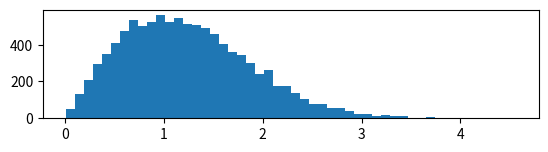

Reproduce this figure in Python. (Note: this script raises an exception after producing the figure.)
import matplotlib.pyplot as plt
import numpy as np

def rayleigh(sigma, size = 1):
    res = sigma * np.sqrt(-2 * np.log(np.random.uniform(size = size)))
    return res

def rayleigh_probability(x, sigma):
    return (x / sigma**2) * np.exp(-x**2/(2*sigma**2))

np.random.seed(10990)
arr = rayleigh(1, 10000)

plt.figure(1)
ax1 = plt.subplot(311)
plt.hist(arr, 50, normed=1, facecolor='g', alpha=0.75)
plt.xlabel('Values')
plt.ylabel('Probability')
plt.title('Histogram of rayleigh distribution')
plt.axis([0,6,0,1])
plt.grid(True)

ax2 = plt.subplot(312)

X = np.linspace(0, 6, 200, endpoint=True)
Y = rayleigh_probability(X, 1)
ax2.plot(X, Y, color='blue', linewidth=1.0, linestyle='-') 
ax2.axes.set_ybound(lower = 0, upper=1)
ax2.axes.set_xbound(lower=0, upper=6)

#lets print mean and that everithing converges to this value
ax3 = plt.subplot(313)
ax3.axes.set_ybound(0,10)
ax3.axes.set_xbound(lower=0, upper=10000)
matrix = np.tile(arr, (10000, 1))
tr_matrix = np.tril(matrix)
ax3.axhline(y = np.sqrt(np.pi/2), linewidth=2, color='r')
tr_matrix[tr_matrix == 0] = np.nan
means = np.nanmean(tr_matrix,axis=1)
ax3.plot(means, color='green', linestyle='-')

plt.show()
